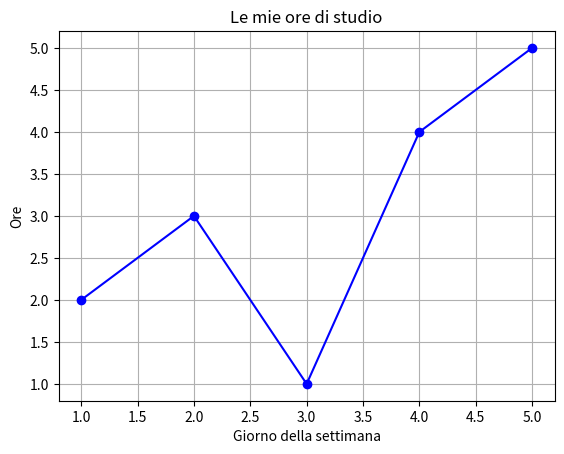

Recreate this plot in Python.
import matplotlib.pyplot as plt
import numpy as np

# 1. Prepariamo due liste di numeri banali (asse X e asse Y)
giorni = [1, 2, 3, 4, 5]
ore_studio = [2, 3, 1, 4, 5]

# 2. Disegniamo un grafico a linee (il comando più classico di Matplotlib)
plt.plot(giorni, ore_studio, marker="o", color="blue")

# 3. Aggiungiamo le scritte intorno al grafico
plt.title("Le mie ore di studio")  # Titolo in alto
plt.xlabel("Giorno della settimana")  # Etichetta asse orizzontale (X)
plt.ylabel("Ore")  # Etichetta asse verticale (Y)
plt.grid(True)  # Mostra la griglia a quadretti sullo sfondo

# 4. Mostriamo il risultato a schermo
plt.show()
